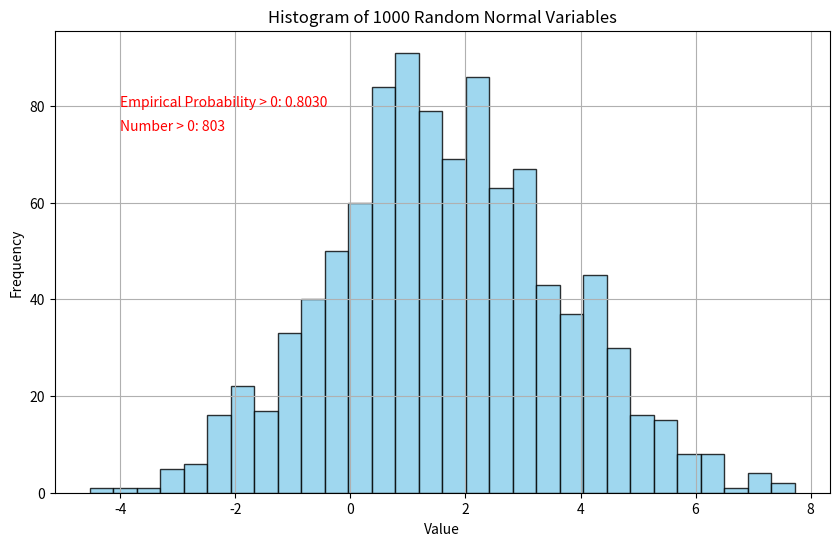

Write the Python code that produced this figure.
import numpy as np
import matplotlib.pyplot as plt
from scipy.stats import norm

# Parameters
mean = 1.5
std_dev = 2
num_samples = 1000

# Calculate normal variables
normal_variables = np.random.normal(mean, std_dev, num_samples)

# Calculate the number of variables greater than 0
greater_than_zero = np.sum(normal_variables > 0)
# Calculate the empirical probability of a variable being greater than 0
probability_empirical = greater_than_zero / num_samples
print(f"Number of variables greater than 0: {greater_than_zero}")
print(f"Empirical Probability that a variable is > 0: {probability_empirical:.4f}")

# Calculate the theoretical probability using the CDF of the normal distribution
probability_theoretical = 1 - norm.cdf(0, loc=mean, scale=std_dev)
print(f"Theoretical Probability that a variable is > 0: {probability_theoretical:.4f}")

# Plotting
plt.figure(figsize=(10, 6))
# Plot a histogram of the normal variables
plt.hist(normal_variables, bins=30, color='skyblue', alpha=0.8, edgecolor='black')
# Add title and labels
plt.title('Histogram of 1000 Random Normal Variables')
plt.xlabel('Value')
plt.ylabel('Frequency')
# Add grid
plt.grid(True)

# Add text annotations for empirical values
plt.text(x=-4, y=80, s=f'Empirical Probability > 0: {probability_empirical:.4f}', color='red')
plt.text(x=-4, y=75, s=f'Number > 0: {greater_than_zero}', color='red')

# Show the plot
plt.show()
